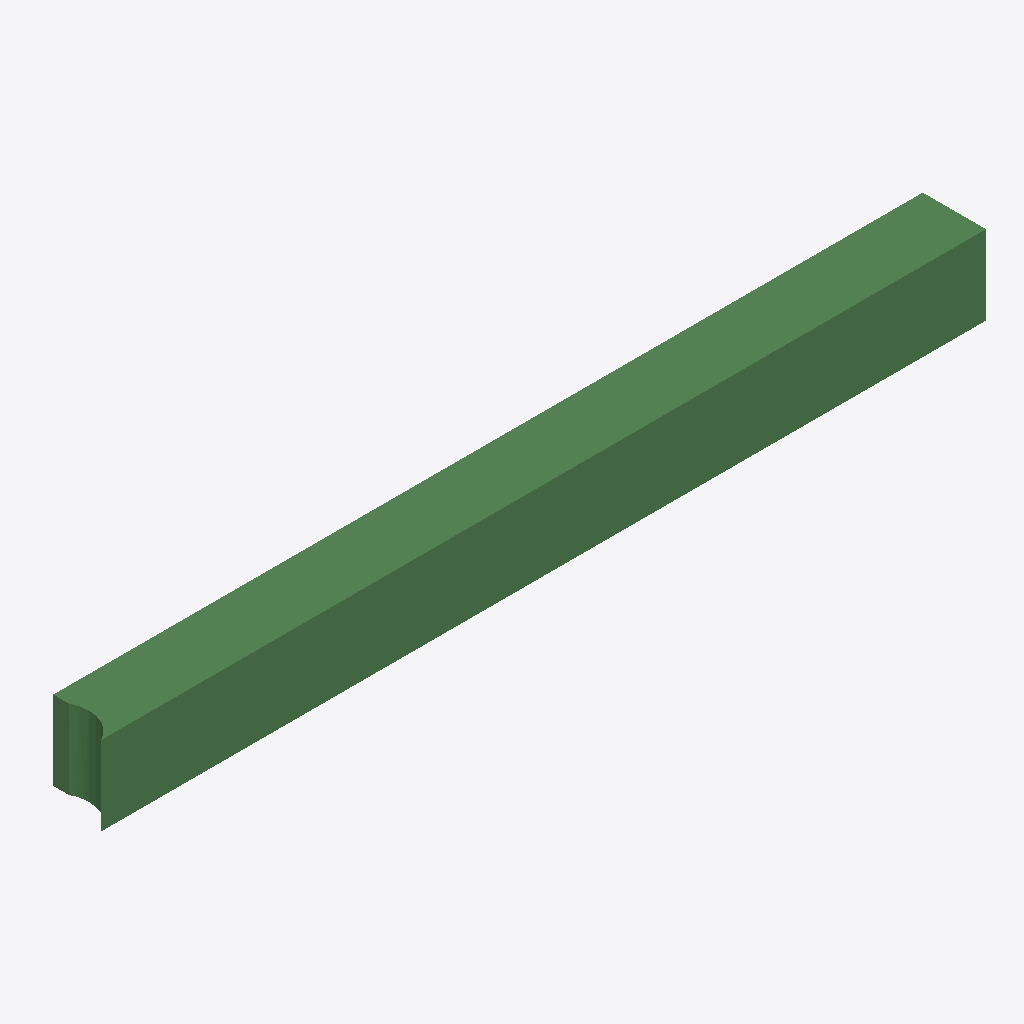
Isometric view of an IFC building model (IFC-SPF (STEP), schema IFC2X3, length unit metre), seen from the south-west, elements coloured by IFC class: 1 beam (green).
Extent 5589.7 m × 400.0 m × 500.0 m (x, y, z). Storeys (1): Default Building Storey at 0.00 m. Elements (1): 1 IfcBeam.

HEADER;
FILE_DESCRIPTION(('ViewDefinition [CoordinationView]'),'2;1');
FILE_NAME('/Users/macbook/Desktop/BIM/data/rst_advanced/IfcBeam229.ifc','2018-08-31T00:07:01-0400',('Unknown Author','info@ifctoolsproject.com'),('Unknown Organization'),'IFC Tools Project - IFC2x3 Java Toolbox','IFC2x3 Java Toolbox 2.0','Unknown Authorizer');
FILE_SCHEMA(('IFC2X3'));
ENDSEC;
DATA;
#122=IFCPROJECT('3AsSshGSb0J8w0FfTHs5$n',#114,'Default Project','Description of Default Project',$,$,$,(#117),#121);
#124=IFCBUILDING('1xZV9BnLv2dA3f09amWjUu',#114,'Default Building','Description',$,#123,$,$,.ELEMENT.,$,$,$);
#125=IFCBUILDINGSTOREY('0g7j1E7Tv2yP6ERlPmk2p2',#114,'Default Building Storey','Description',$,#123,$,$,.ELEMENT.,$);
#1=IFCBEAM('2UD3D7uxP8kecbbBCRtz9i',#2,'M_Concrete-Rectangular Beam:400 x 800mm:151786',$,'M_Concrete-Rectangular Beam:400 x 800mm:69975',#3,#4,'151786');
ENDSEC;
